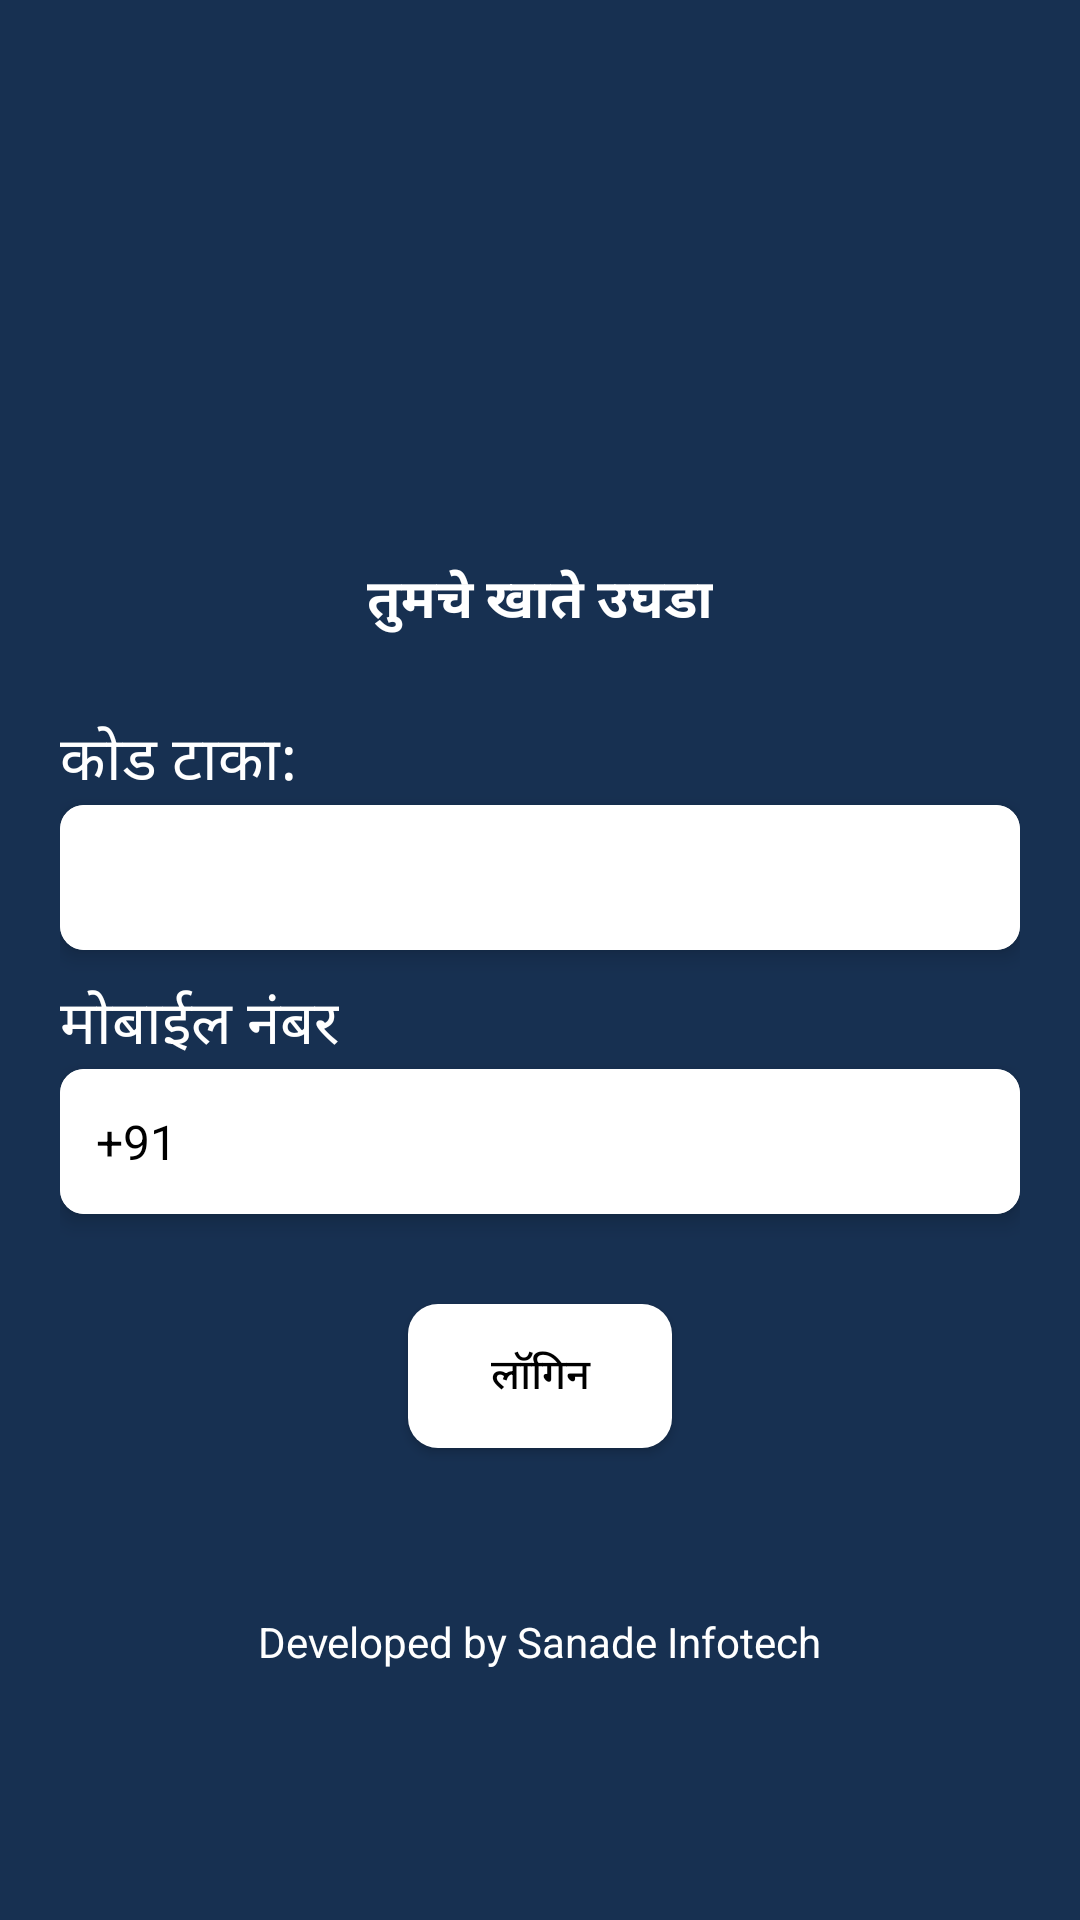

Layout XML and referenced resources for this Android screen:
<!-- AndroidManifest.xml: application theme Theme.MilkRun -->
<!-- res/layout/activity_login.xml -->
<?xml version="1.0" encoding="utf-8"?>
<ScrollView xmlns:android="http://schemas.android.com/apk/res/android"
    xmlns:app="http://schemas.android.com/apk/res-auto"
    android:layout_width="match_parent"
    android:layout_height="match_parent"
    android:background="@drawable/background"
    android:padding="20dp">

    <LinearLayout
        android:layout_width="match_parent"
        android:layout_height="wrap_content"
        android:orientation="vertical"
        android:layout_gravity="center"
        android:layout_marginTop="-10dp"
        android:gravity="top">

        
        <ImageView
            android:layout_width="150dp"
            android:layout_height="150dp"
            android:layout_gravity="center"
            android:layout_marginTop="0dp"
            android:layout_marginBottom="45dp"
            android:src="@drawable/final_logo" />

        
        <TextView
            android:layout_width="wrap_content"
            android:layout_height="wrap_content"
            android:layout_gravity="center"
            android:text="तुमचे खाते उघडा"
            android:textSize="18sp"
            android:textStyle="bold"
            android:textColor="@color/white"
            android:layout_marginTop="-50dp" />

        
        <TextView
            android:layout_width="wrap_content"
            android:layout_height="wrap_content"
            android:text="कोड टाका:"
            android:textColor="@color/white"
            android:textSize="20dp"
            android:layout_marginTop="25dp" />

        
        <androidx.cardview.widget.CardView
            android:layout_width="match_parent"
            android:layout_height="wrap_content"
            app:cardCornerRadius="8dp"
            app:cardElevation="4dp"
            android:background="@color/white">

            <EditText
                android:id="@+id/etSoftCustNumber"
                android:layout_width="match_parent"
                android:layout_height="wrap_content"
                android:padding="12dp"
                android:inputType="number"
                android:textColor="@color/black"
                android:background="@android:color/white" />
        </androidx.cardview.widget.CardView>

        
        <TextView
            android:layout_width="wrap_content"
            android:layout_height="wrap_content"
            android:text="मोबाईल नंबर"
            android:textColor="@color/white"
            android:textSize="20dp"
            android:layout_marginTop="10dp" />

        
        <androidx.cardview.widget.CardView
            android:layout_width="match_parent"
            android:layout_height="wrap_content"
            app:cardCornerRadius="8dp"
            app:cardElevation="4dp"
            android:background="@color/white">

            <LinearLayout
                android:layout_width="match_parent"
                android:layout_height="wrap_content"
                android:orientation="horizontal"
                android:padding="12dp"
                android:background="@color/white"
                android:gravity="center_vertical">

                <TextView
                    android:layout_width="wrap_content"
                    android:layout_height="wrap_content"
                    android:text="+91"
                    android:textColor="@color/black"
                    android:textSize="16sp"
                    android:paddingEnd="8dp" />

                <EditText
                    android:id="@+id/etMob"
                    android:layout_width="0dp"
                    android:layout_height="wrap_content"
                    android:layout_weight="1"
                    android:inputType="number"
                    android:maxLength="10"
                    android:textColor="@color/black"
                    android:background="@android:color/white" />
            </LinearLayout>
        </androidx.cardview.widget.CardView>

        
        <androidx.appcompat.widget.AppCompatButton
            android:id="@+id/btnLogin"
            android:layout_width="wrap_content"
            android:layout_height="wrap_content"
            android:layout_gravity="center"
            android:layout_marginTop="30dp"
            android:text="लॉगिन"
            android:textColor="@color/black"
            android:background="@drawable/button_shape" />

        
        <TextView
            android:id="@+id/btnSignUp"
            android:layout_width="wrap_content"
            android:layout_height="wrap_content"
            android:text="Developed by Sanade Infotech"
            android:textColor="@color/white"
            android:layout_gravity="center"
            android:layout_marginTop="55dp" />
    </LinearLayout>
</ScrollView>
<!-- resources referenced by this layout -->
<resources>
  <color name="black">#FF000000</color>
  <color name="white">#FFFFFFFF</color>
  <!-- drawable background (drawable) -->
  <vector xmlns:android="http://schemas.android.com/apk/res/android"
      android:width="1080dp"
      android:height="1920dp"
      android:viewportWidth="1080"
      android:viewportHeight="1920">
    <path
        android:pathData="M0,0C356.4,0 712.8,0 1080,0C1080,633.6 1080,1267.2 1080,1920C723.6,1920 367.2,1920 0,1920C0,1286.4 0,652.8 0,0Z"
        android:fillColor="#173051"/>
  </vector>
  <!-- drawable button_shape (drawable) -->
  <?xml version="1.0" encoding="utf-8"?>
  <shape xmlns:android="http://schemas.android.com/apk/res/android"
      android:shape="rectangle">
  
      <corners android:radius="10dp" />
  
      <solid android:color="@color/white" />
  
  </shape>
  <style name="Theme.MilkRun" parent="Theme.MaterialComponents.DayNight.NoActionBar">
          <item name="android:windowIsTranslucent">true</item>
          <item name="android:windowFullscreen">true</item>
          <item name="android:windowNoTitle">true</item>
      </style>
</resources>
